Image classification data set "Augmented_Preprocessed_Dataset" (Prothomaa/Ensemble-of-deep-learning-models-for-eye-disease-classification on GitHub). Class labels (5): diabetic retinopathy, glaucoma, healthy, macular scar, myopia.

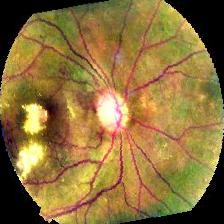
Label: macular scar

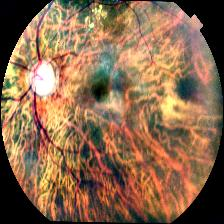
Label: myopia

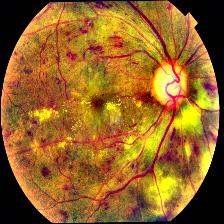
Label: diabetic retinopathy

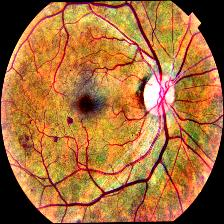
Label: glaucoma

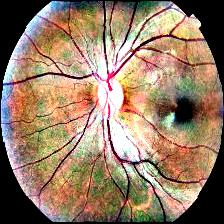
Label: healthy

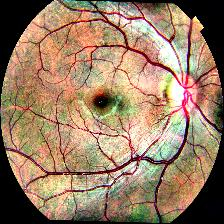
Label: glaucoma
